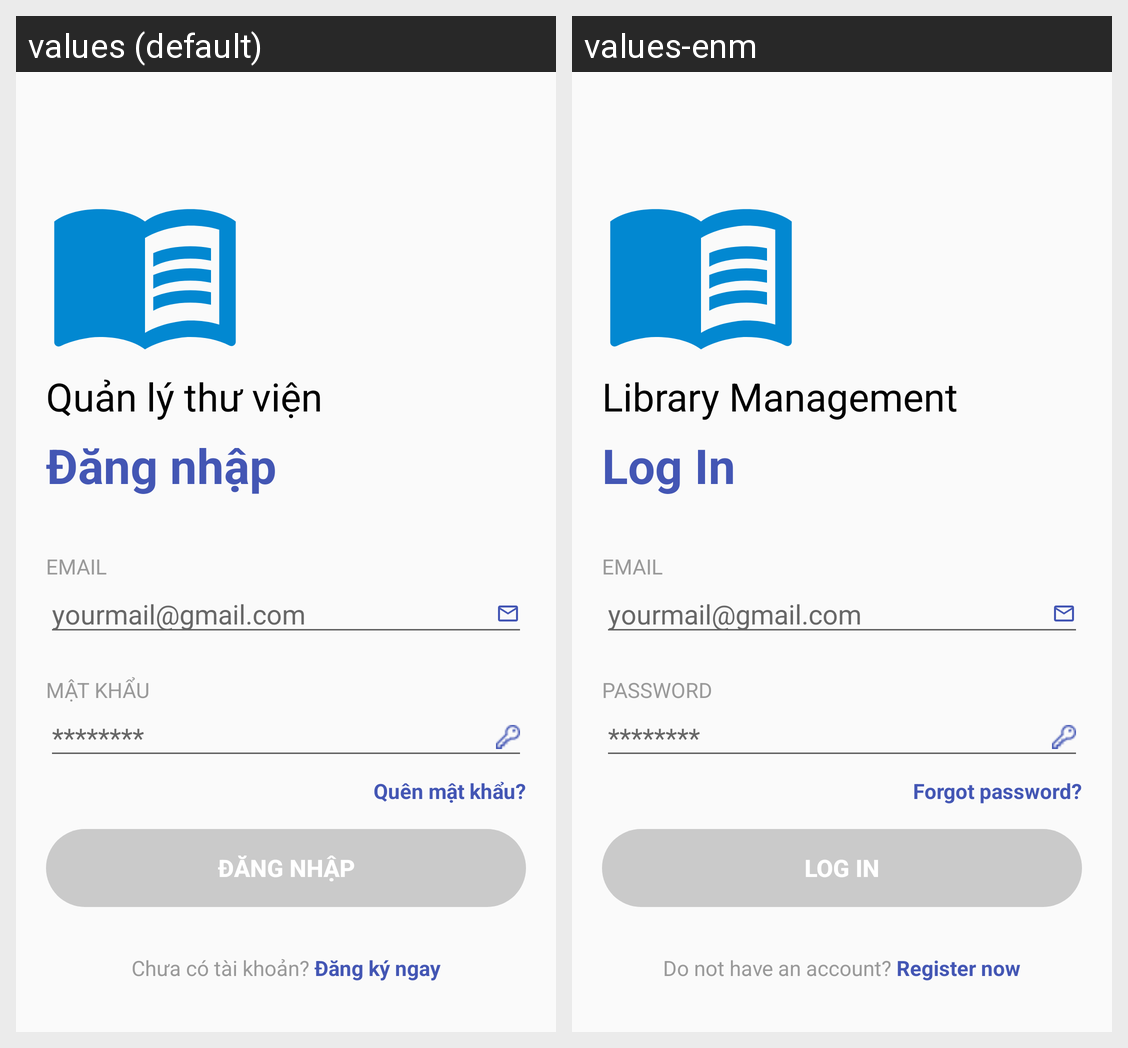

Translations of the strings shown on this Android screen, per locale in the grid:
Android screen res/layout/fragment_login.xml rendered under 2 locales, left to right: values (default), values-enm. Device: Nexus 5 (rendered at 1080×1920; each locale shown at half size, 540×960, under a caption strip naming it); theme Theme.LibraryApp.
Strings drawn on this screen, with the default value and each locale's value (text and hints the layout hard-codes, and strings that could not be matched under every locale, appear in the picture but are not listed):

library_app_login
  values: Quản lý thư viện
  values-enm: Library Management

login
  values: Đăng nhập
  values-enm: Log In

email
  values: EMAIL
  values-enm: EMAIL

your_mail
  values: yourmail@gmail.com
  values-enm: yourmail@gmail.com

pass
  values: MẬT KHẨU
  values-enm: PASSWORD

hint_pass
  values: ********
  values-enm: ********

quen_pass
  values: Quên mật khẩu?
  values-enm: Forgot password?

no_account
  values: Chưa có tài khoản? Đăng ký ngay
  values-enm: Do not have an account? Register now
